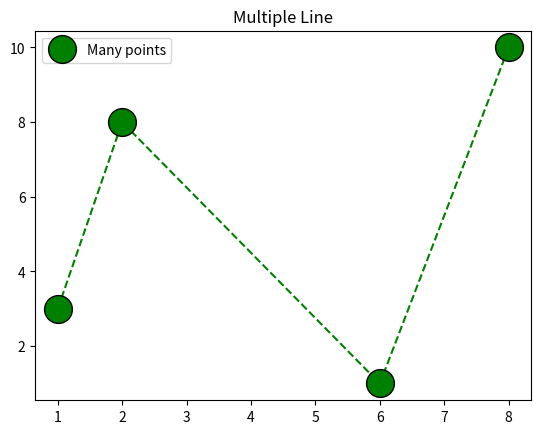

Here is the Python script that generated this plot:
# Marker Color
import matplotlib.pyplot as plt
import numpy as np

x=np.array([1,2,6,8])
y=np.array([3,8,1,10])

plt.plot(x,y, label="Many points", linestyle='--', color='g', marker='o', mec='k', ms=20)
plt.title("Multiple Line")
plt.legend() #for showing label
plt.show()
